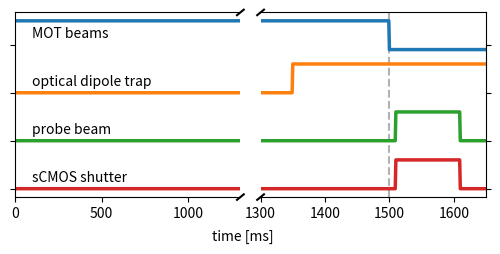

Write the Python code that produced this figure. (Note: this script raises an exception after producing the figure.)
#!/usr/bin/env python3
# -*- coding: utf-8 -*-
"""
Created on Sun Jan 23 13:53:23 2022

Plots sequence timings using broken axis

[redacted]
"""

#%% imports

import numpy as np
import matplotlib.pyplot as plt
from matplotlib.ticker import MultipleLocator

#%% variables

# time
t = np.linspace(0, 2000, 2001)

motLoad = 1500
Field = 1500
dipoleLoad = 150
cameraDelay = 10
exposure = 100

# binary value (plot amplitude)
value = 1.2

# plotting
xOffset = 100
yOffset = 0.3

#%% data

# components of the sequence to plot
motBeams = 1-np.heaviside(t - motLoad, 1) * value
TitaniumSapphire = np.heaviside(t - motLoad + dipoleLoad, 1) * value
camera = np.heaviside(t - motLoad - cameraDelay, 1) * value - np.heaviside(t - motLoad - cameraDelay - exposure, 1) * value

#%% plotting and saving

# two seperate axis that plot differnent data, but one is zoomed in on different segment
# this is 'axzoom' 

fig, (ax, axzoom) = plt.subplots(ncols = 2,
                       nrows = 1,
                       figsize = (5, 2),
                       sharey = True)

# horizontal space
fig.tight_layout(pad = -0.5)

# domain of the two segments
ax.set_xlim(0, 1300)
axzoom.set_xlim(1300, 1650)

# grey vertical line
axzoom.axvline(motLoad,
           color = 'grey',
           alpha = 0.6,
           linestyle = '--')

# plot step function and annotation
def plotWithText(time, component, height, text, xOffset):
    ax.plot(time, component + height,
            linewidth = 2.5)
    axzoom.plot(time, component + height, 
                linewidth = 2.5)
    ax.text(xOffset, height + yOffset, text)
    
plotWithText(t, motBeams, 0, 'MOT beams', xOffset)
plotWithText(t, TitaniumSapphire, -2, 'optical dipole trap', xOffset)
plotWithText(t, camera, -4, 'probe beam', xOffset)
plotWithText(t, camera, -6, 'sCMOS shutter', xOffset)

# hide the spines between ax and ax2
ax.spines['right'].set_visible(False)
axzoom.spines['left'].set_visible(False)
ax.yaxis.tick_left()
ax.tick_params(labelright = 'off')
axzoom.yaxis.tick_right()

# plot breaking lines
d = .015 # how big to make the diagonal lines in axes coordinates

# arguments to pass plot, just so we don't keep repeating them
kwargs = dict(transform = ax.transAxes, color = 'k', clip_on = False)
ax.plot((1-d,1+d), (-d,+d), **kwargs)
ax.plot((1-d,1+d),(1-d,1+d), **kwargs)

kwargs.update(transform = axzoom.transAxes)  # switch to the bottom axes
axzoom.plot((-d,+d), (1-d,1+d), **kwargs)
axzoom.plot((-d,+d), (-d,+d), **kwargs)

# title, ticks
fig.suptitle('time [ms]', 
          y = -0.08,
          fontsize = 10)
axzoom.xaxis.set_major_locator(MultipleLocator(100))
ax.yaxis.set_ticklabels([])

# saving
plt.savefig('exports/Sequence.pdf',
            dpi = 300, 
            pad_inches = 0, 
            bbox_inches = 'tight')
